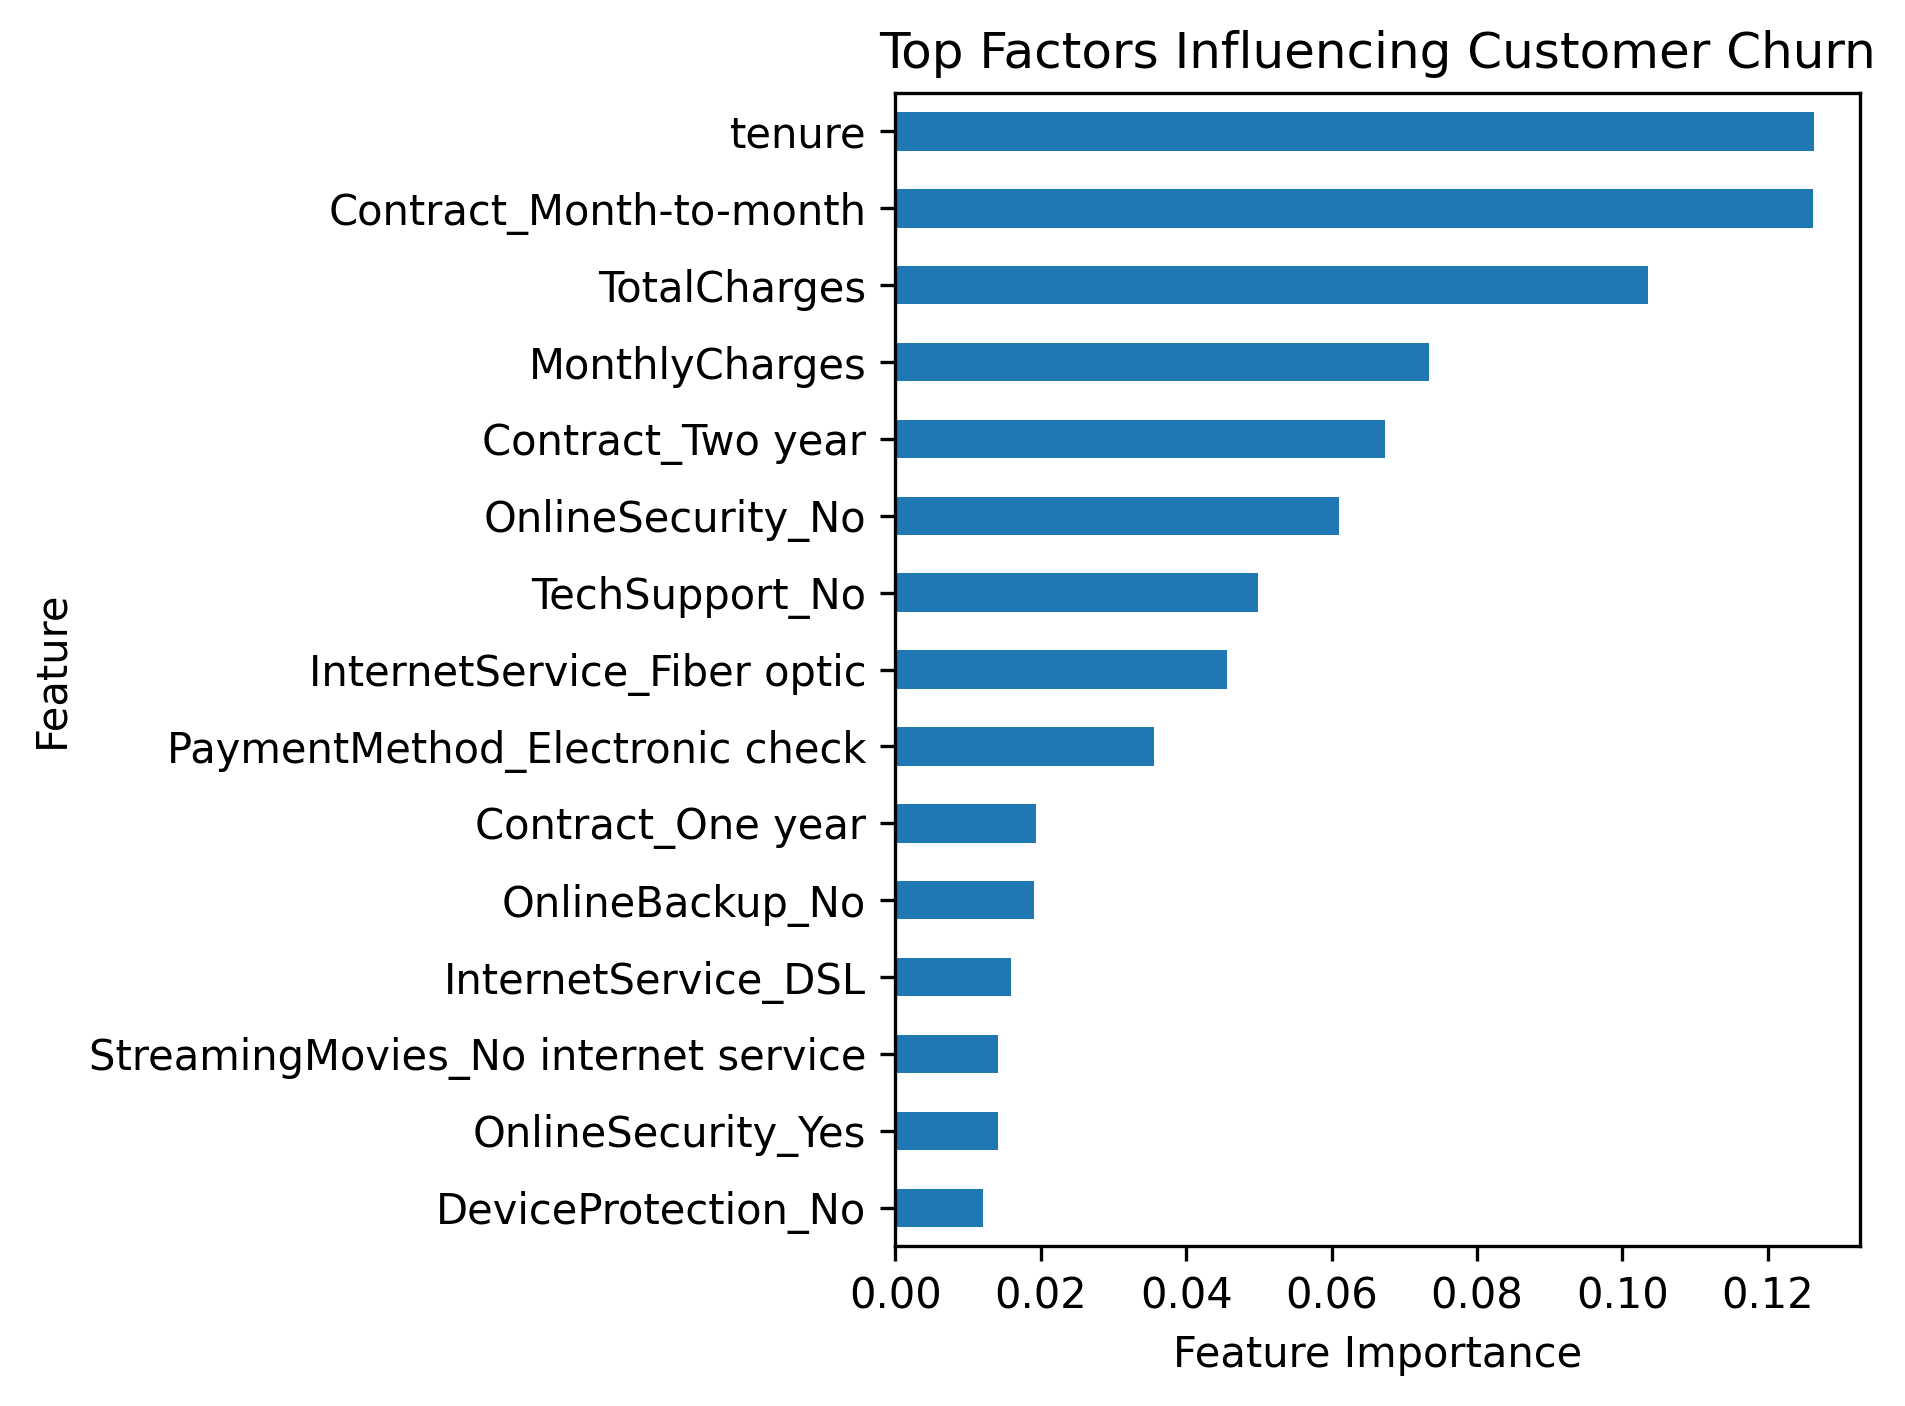

The file beside this chart, header and first rows:
Feature, Importance
tenure, 0.1263
Contract_Month-to-month, 0.1262
TotalCharges, 0.1035
MonthlyCharges, 0.07344
Contract_Two year, 0.06738
OnlineSecurity_No, 0.06099
TechSupport_No, 0.04987
InternetService_Fiber optic, 0.04555
PaymentMethod_Electronic check, 0.03562
Contract_One year, 0.01932
OnlineBackup_No, 0.01902
InternetService_DSL, 0.01591
StreamingMovies_No internet service, 0.01415
OnlineSecurity_Yes, 0.01413
DeviceProtection_No, 0.0121
TechSupport_Yes, 0.01118
PaperlessBilling_Yes, 0.01035
PaperlessBilling_No, 0.01031
Dependents_Yes, 0.009495
Dependents_No, 0.008712
SeniorCitizen, 0.008543
PaymentMethod_Bank transfer (automatic), 0.00845
MultipleLines_Yes, 0.008356
TechSupport_No internet service, 0.008231
OnlineBackup_Yes, 0.008208
PaymentMethod_Credit card (automatic), 0.008156
Partner_Yes, 0.008129
gender_Female, 0.007772
StreamingTV_No, 0.007748
gender_Male, 0.007706
MultipleLines_No, 0.007628
Partner_No, 0.007515
StreamingMovies_Yes, 0.007483
StreamingTV_Yes, 0.007394
StreamingMovies_No, 0.007033
InternetService_No, 0.00694
StreamingTV_No internet service, 0.006898
PaymentMethod_Mailed check, 0.006492
DeviceProtection_Yes, 0.006113
OnlineSecurity_No internet service, 0.00446
OnlineBackup_No internet service, 0.004349
DeviceProtection_No internet service, 0.003614
PhoneService_No, 0.003104
PhoneService_Yes, 0.003053
MultipleLines_No phone service, 0.002996
